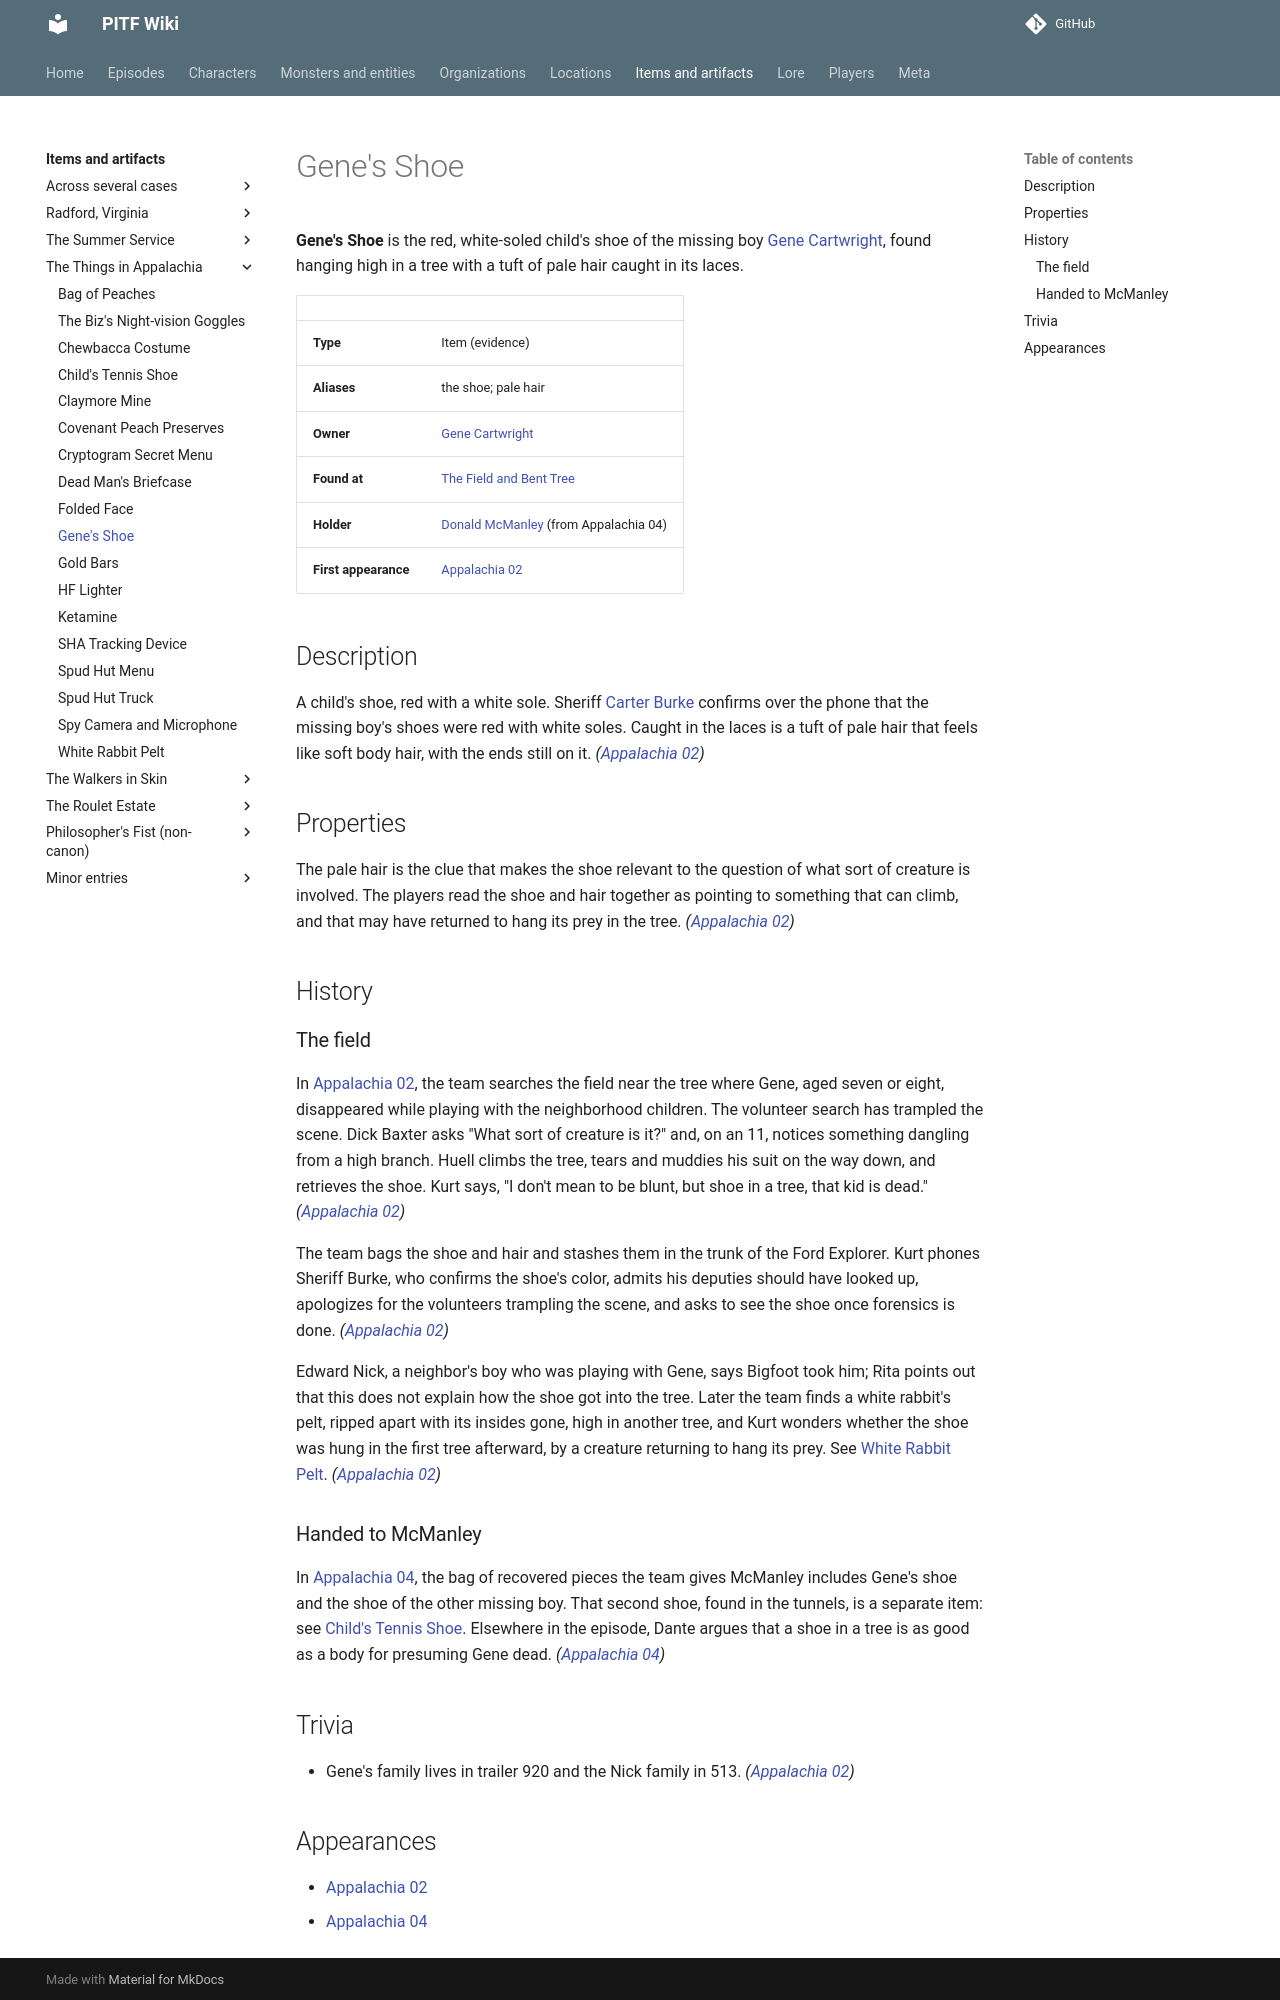

repository: AndreTInfante/pitf-wiki · page: items/genes-shoe/index.html · generator: mkdocs

# Gene's Shoe

**Gene's Shoe** is the red, white-soled child's shoe of the missing boy [Gene Cartwright](../characters/gene-cartwright.md), found hanging high in a tree with a tuft of pale hair caught in its laces.

| | |
|---|---|
| **Type** | Item (evidence) |
| **Aliases** | the shoe; pale hair |
| **Owner** | [Gene Cartwright](../characters/gene-cartwright.md) |
| **Found at** | [The Field and Bent Tree](../locations/field-and-bent-tree.md) |
| **Holder** | [Donald McManley](../characters/donald-mcmanley.md) (from Appalachia 04) |
| **First appearance** | [Appalachia 02](../episodes/things-in-appalachia/02.md) |

## Description

A child's shoe, red with a white sole. Sheriff [Carter Burke](../characters/sheriff-carter-burke.md) confirms over the phone that the missing boy's shoes were red with white soles. Caught in the laces is a tuft of pale hair that feels like soft body hair, with the ends still on it. *([Appalachia 02](../episodes/things-in-appalachia/02.md))*

## Properties

The pale hair is the clue that makes the shoe relevant to the question of what sort of creature is involved. The players read the shoe and hair together as pointing to something that can climb, and that may have returned to hang its prey in the tree. *([Appalachia 02](../episodes/things-in-appalachia/02.md))*

## History

### The field

In [Appalachia 02](../episodes/things-in-appalachia/02.md), the team searches the field near the tree where Gene, aged seven or eight, disappeared while playing with the neighborhood children. The volunteer search has trampled the scene. Dick Baxter asks "What sort of creature is it?" and, on an 11, notices something dangling from a high branch. Huell climbs the tree, tears and muddies his suit on the way down, and retrieves the shoe. Kurt says, "I don't mean to be blunt, but shoe in a tree, that kid is dead." *([Appalachia 02](../episodes/things-in-appalachia/02.md))*

The team bags the shoe and hair and stashes them in the trunk of the Ford Explorer. Kurt phones Sheriff Burke, who confirms the shoe's color, admits his deputies should have looked up, apologizes for the volunteers trampling the scene, and asks to see the shoe once forensics is done. *([Appalachia 02](../episodes/things-in-appalachia/02.md))*

Edward Nick, a neighbor's boy who was playing with Gene, says Bigfoot took him; Rita points out that this does not explain how the shoe got into the tree. Later the team finds a white rabbit's pelt, ripped apart with its insides gone, high in another tree, and Kurt wonders whether the shoe was hung in the first tree afterward, by a creature returning to hang its prey. See [White Rabbit Pelt](white-rabbit-pelt.md). *([Appalachia 02](../episodes/things-in-appalachia/02.md))*

### Handed to McManley

In [Appalachia 04](../episodes/things-in-appalachia/04.md), the bag of recovered pieces the team gives McManley includes Gene's shoe and the shoe of the other missing boy. That second shoe, found in the tunnels, is a separate item: see [Child's Tennis Shoe](childs-tennis-shoe.md). Elsewhere in the episode, Dante argues that a shoe in a tree is as good as a body for presuming Gene dead. *([Appalachia 04](../episodes/things-in-appalachia/04.md))*

## Trivia

- Gene's family lives in trailer 920 and the Nick family in 513. *([Appalachia 02](../episodes/things-in-appalachia/02.md))*
